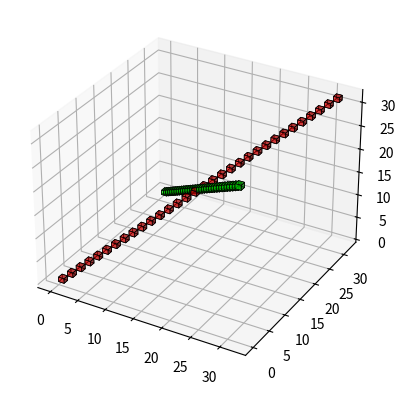

Reproduce this figure in Python.
import numpy as np
import matplotlib.pyplot as plt

def bresenham_3d(x1, y1, z1, x2, y2, z2):
    points = []
    points.append((x1, y1, z1))
    dx = abs(x2 - x1)
    dy = abs(y2 - y1)
    dz = abs(z2 - z1)
    xs = 1 if x2 > x1 else -1
    ys = 1 if y2 > y1 else -1
    zs = 1 if z2 > z1 else -1

    if dx >= dy and dx >= dz:
        p1 = 2 * dy - dx
        p2 = 2 * dz - dx
        while x1 != x2:
            x1 += xs
            if p1 >= 0:
                y1 += ys
                p1 -= 2 * dx
            if p2 >= 0:
                z1 += zs
                p2 -= 2 * dx
            p1 += 2 * dy
            p2 += 2 * dz
            points.append((x1, y1, z1))
    elif dy >= dx and dy >= dz:
        p1 = 2 * dx - dy
        p2 = 2 * dz - dy
        while y1 != y2:
            y1 += ys
            if p1 >= 0:
                x1 += xs
                p1 -= 2 * dy
            if p2 >= 0:
                z1 += zs
                p2 -= 2 * dy
            p1 += 2 * dx
            p2 += 2 * dz
            points.append((x1, y1, z1))
    else:
        p1 = 2 * dy - dz
        p2 = 2 * dx - dz
        while z1 != z2:
            z1 += zs
            if p1 >= 0:
                y1 += ys
                p1 -= 2 * dz
            if p2 >= 0:
                x1 += xs
                p2 -= 2 * dz
            p1 += 2 * dy
            p2 += 2 * dx
            points.append((x1, y1, z1))
    return points

fig = plt.figure()
ax = fig.add_subplot(111, projection='3d')

filled = np.zeros((32, 32, 32), dtype=bool)
colors = np.zeros((32, 32, 32, 4), dtype=np.float32)

pts1 = bresenham_3d(0, 0, 0, 31, 31, 31)
for p in pts1:
    filled[p] = True
    colors[p] = [1, 0, 0, 0.5]

pts2 = bresenham_3d(0, 31, 0, 31, 0, 31)
for p in pts2:
    filled[p] = True
    colors[p] = [0, 1, 0, 0.5]

ax.voxels(filled, facecolors=colors, edgecolors='k', linewidth=0.5)
plt.savefig('test_voxels.png')
